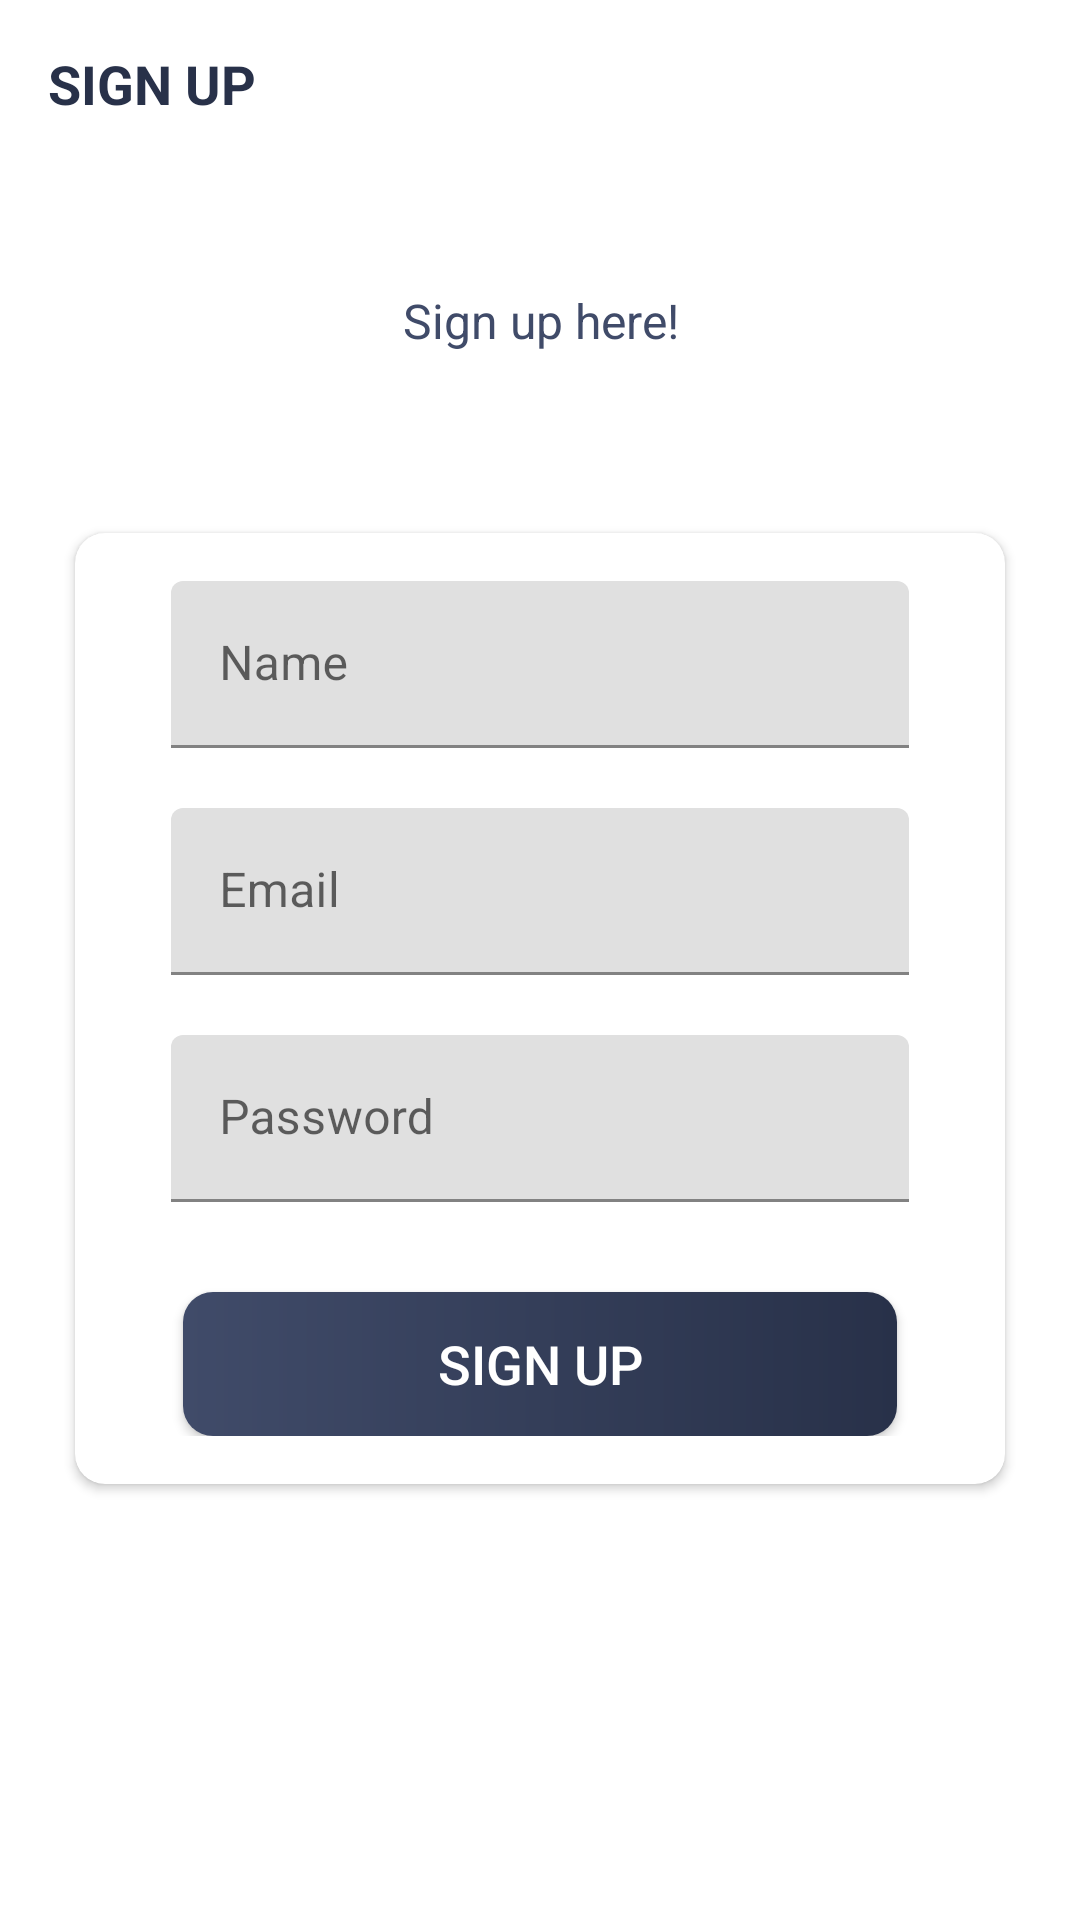

This screen was rendered from an Android layout file. Write that file and the resources it references.
<!-- AndroidManifest.xml: activity theme Theme.Project.NoActionBar -->
<!-- res/layout/activity_sign_up.xml -->
<?xml version="1.0" encoding="utf-8"?>
<LinearLayout xmlns:android="http://schemas.android.com/apk/res/android"
    xmlns:app="http://schemas.android.com/apk/res-auto"
    xmlns:tools="http://schemas.android.com/tools"
    android:layout_width="match_parent"
    android:layout_height="match_parent"
    android:orientation="vertical"
    tools:context=".SignUpActivity">

    <androidx.appcompat.widget.Toolbar
        android:id="@+id/toolbar_sign_up_activity"
        android:layout_width="match_parent"
        android:layout_height="?attr/actionBarSize">
        <TextView
            android:id="@+id/tv_title"
            android:layout_width="match_parent"
            android:layout_height="match_parent"
            android:gravity="center_vertical"
            android:text="@string/sign_up"
            android:textColor="@color/dark_grey_text1"
            android:textSize="@dimen/toolbar_title_text_size"
            android:textStyle="bold"/>
    </androidx.appcompat.widget.Toolbar>

    <LinearLayout
        android:layout_width="match_parent"
        android:layout_height="match_parent"
        android:layout_gravity="center"
        android:layout_marginTop="@dimen/authentication_screen_content_marginTop"
        android:orientation="vertical">

        <TextView android:layout_width="match_parent"
            android:layout_height="wrap_content"
            android:layout_marginStart="@dimen/authentication_screen_marginStartEnd"
            android:layout_marginEnd="@dimen/authentication_screen_marginStartEnd"
            android:gravity="center"
            android:text="@string/sign_up_description_text"
            android:textColor="@color/grey_text2"
            android:textSize="@dimen/authentication_description_text_size"/>

        <androidx.cardview.widget.CardView
            android:layout_width="match_parent"
            android:layout_height="wrap_content"
            android:layout_marginStart="@dimen/authentication_screen_marginStartEnd"
            android:layout_marginTop="@dimen/authentication_screen_card_view_marginTop"
            android:layout_marginEnd="@dimen/authentication_screen_marginStartEnd"
            android:elevation="@dimen/card_view_elevation"
            app:cardCornerRadius="@dimen/card_view_corner_radius">

            <LinearLayout
                android:layout_width="match_parent"
                android:layout_height="wrap_content"
                android:orientation="vertical"
                android:padding="@dimen/card_view_layout_content_padding">

                <com.google.android.material.textfield.TextInputLayout
                    android:layout_width="match_parent"
                    android:layout_height="wrap_content"
                    android:layout_marginStart="@dimen/authentication_screen_til_marginStartEnd"
                    android:layout_marginEnd="@dimen/authentication_screen_til_marginStartEnd">
                    <androidx.appcompat.widget.AppCompatEditText
                        android:id="@+id/et_name"
                        android:layout_width="match_parent"
                        android:layout_height="wrap_content"
                        android:hint="@string/name"
                        android:inputType="textEmailAddress"
                        android:textSize="@dimen/et_text_size"/>
                </com.google.android.material.textfield.TextInputLayout>
                <com.google.android.material.textfield.TextInputLayout
                    android:layout_width="match_parent"
                    android:layout_height="wrap_content"
                    android:layout_marginStart="@dimen/authentication_screen_til_marginStartEnd"
                    android:layout_marginTop="@dimen/authentication_screen_til_marginTop"
                    android:layout_marginEnd="@dimen/authentication_screen_til_marginStartEnd">
                    <androidx.appcompat.widget.AppCompatEditText
                        android:id="@+id/et_email"
                        android:layout_width="match_parent"
                        android:layout_height="wrap_content"
                        android:hint="@string/email"
                        android:inputType="textEmailAddress"
                        android:textSize="@dimen/et_text_size"/>
                </com.google.android.material.textfield.TextInputLayout>
                <com.google.android.material.textfield.TextInputLayout
                    android:layout_width="match_parent"
                    android:layout_height="wrap_content"
                    android:layout_marginStart="@dimen/authentication_screen_til_marginStartEnd"
                    android:layout_marginTop="@dimen/authentication_screen_til_marginTop"
                    android:layout_marginEnd="@dimen/authentication_screen_til_marginStartEnd">
                    <androidx.appcompat.widget.AppCompatEditText
                        android:id="@+id/et_password"
                        android:layout_width="match_parent"
                        android:layout_height="wrap_content"
                        android:hint="@string/password"
                        android:inputType="textPassword"
                        android:textSize="16sp"/>
                </com.google.android.material.textfield.TextInputLayout>
                <Button
                    android:id="@+id/btn_sign_up"
                    android:layout_width="match_parent"
                    android:layout_height="wrap_content"
                    android:layout_gravity="center"
                    android:layout_marginStart="@dimen/btn_marginStartEnd"
                    android:layout_marginTop="@dimen/sign_up_screen_btn_marginTop"
                    android:layout_marginEnd="@dimen/btn_marginStartEnd"
                    android:background="@drawable/shape_button_rounded"
                    android:foreground="?attr/selectableItemBackground"
                    android:gravity="center"
                    android:paddingTop="@dimen/btn_paddingTopBottom"
                    android:paddingBottom="@dimen/btn_paddingTopBottom"
                    android:text="@string/sign_up"
                    android:textColor="@android:color/white"
                    android:textSize="@dimen/btn_text_size"/>
            </LinearLayout>
        </androidx.cardview.widget.CardView>
    </LinearLayout>
</LinearLayout>
<!-- resources referenced by this layout -->
<resources>
  <color name="dark_grey_text1">#283149</color>
  <color name="grey_text2">#404B69</color>
  <dimen name="authentication_description_text_size">16sp</dimen>
  <dimen name="authentication_screen_card_view_marginTop">60dp</dimen>
  <dimen name="authentication_screen_content_marginTop">40dp</dimen>
  <dimen name="authentication_screen_marginStartEnd">25dp</dimen>
  <dimen name="authentication_screen_til_marginStartEnd">16dp</dimen>
  <dimen name="authentication_screen_til_marginTop">20dp</dimen>
  <dimen name="btn_marginStartEnd">20dp</dimen>
  <dimen name="btn_paddingTopBottom">8dp</dimen>
  <dimen name="btn_text_size">18sp</dimen>
  <dimen name="card_view_corner_radius">10dp</dimen>
  <dimen name="card_view_elevation">10dp</dimen>
  <dimen name="card_view_layout_content_padding">16dp</dimen>
  <dimen name="et_text_size">16sp</dimen>
  <dimen name="sign_up_screen_btn_marginTop">30dp</dimen>
  <dimen name="toolbar_title_text_size">18sp</dimen>
  <!-- drawable shape_button_rounded (drawable) -->
  <?xml version="1.0" encoding="utf-8"?>
  <shape xmlns:android="http://schemas.android.com/apk/res/android"
      android:shape="rectangle">
  
      <gradient
          android:angle="360"
          android:startColor="@color/grey_text2"
          android:endColor="@color/dark_grey_text1"
          android:type="linear"
          ></gradient>
      <corners android:radius="10dp" />
  </shape>
  <string name="email">Email</string>
  <string name="name">Name</string>
  <string name="password">Password</string>
  <string name="sign_up">SIGN UP</string>
  <string name="sign_up_description_text">Sign up here!</string>
  <style name="Theme.Project.NoActionBar">
          <item name="windowActionBar">false</item>
          <item name="windowNoTitle">true</item>
      </style>
</resources>
